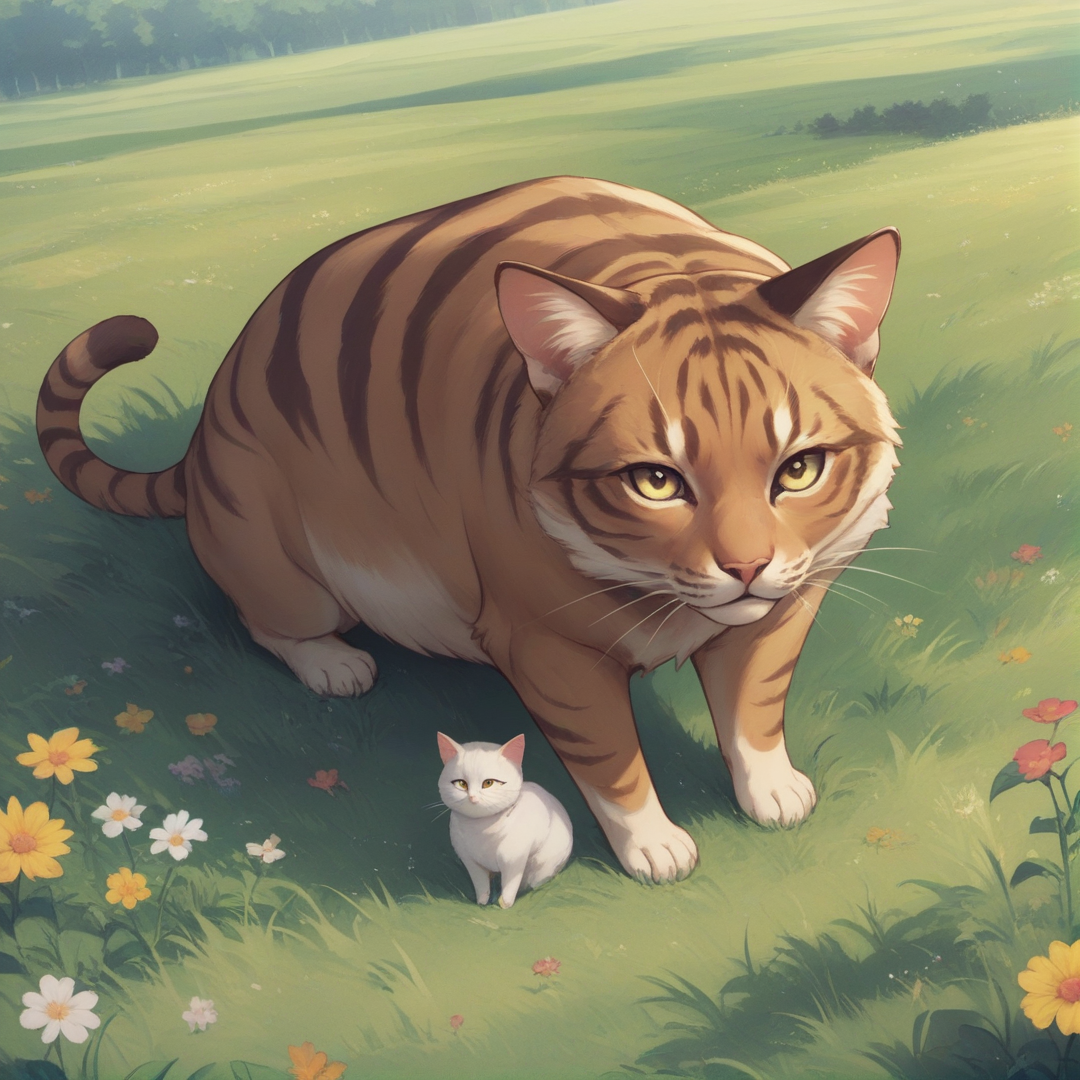
Generation parameters embedded in this image by AUTOMATIC1111 Stable Diffusion web UI or a fork of it (Forge, ...) (PNG 'parameters' text chunk):
score_9, score_8_up, score_7_up, BREAK
a cat, a rainbow, a grassy field, anime
Negative prompt: 1girl, a girl, a boy, a human, two tails,
Steps: 25, Sampler: Euler a, CFG scale: 4, Seed: 513947612, Size: 1080x1080, Model hash: 529c72f6c3, Model: mfcgPDXL_v10, Version: v1.8.0